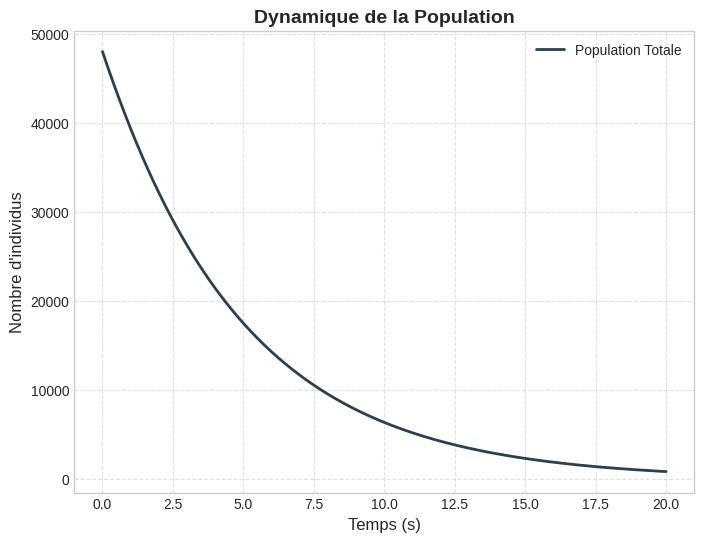
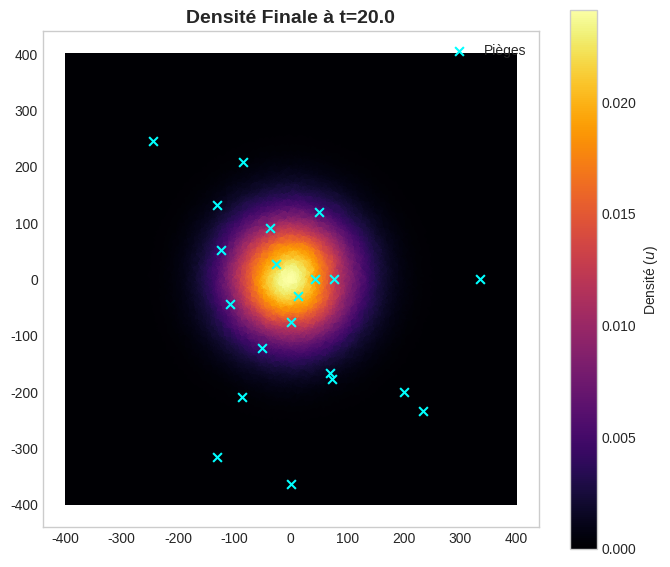
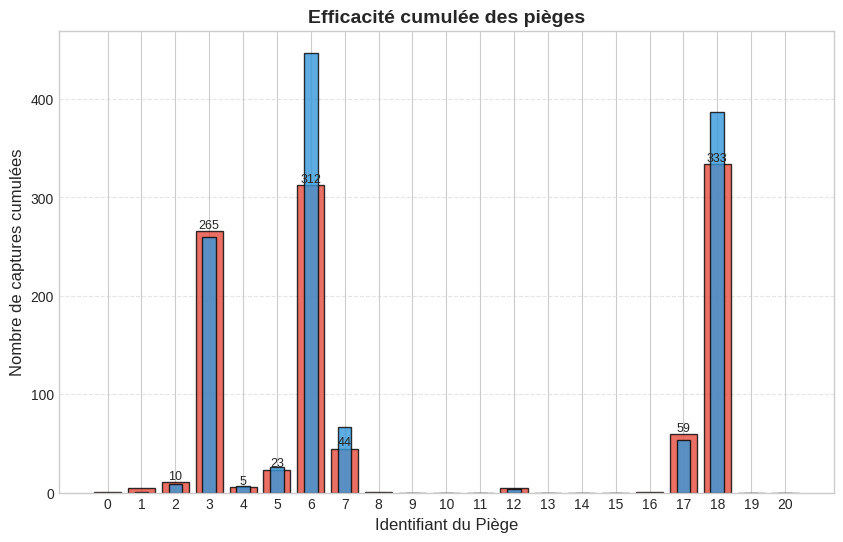

Recreate these plots in Python, in order.
import numpy as np
from scipy.spatial import Delaunay
from scipy.sparse import lil_matrix, diags
from scipy.sparse.linalg import factorized
import matplotlib.pyplot as plt
from matplotlib.tri import Triangulation

# --- 1. Paramètres de Simulation ---
target_time = 20.0
L_min, L_max = -400.0, 400.0
nx, ny = 180, 180   ###################################################################################################### précision du maillage
N_points = nx * ny
D = 150 #############################################################################  coefficient de diffusion


# --- 2. Configuration des Pièges et Terme Source ---
dt = 0.1
steps_to_simulate = int(target_time / dt)
natural_death_rate = 0.2 ############################################################################  taux de mortalité naturelle
trap_amplitude = 0.7  #############################################################################  efficacité des pièges
trap_sigma = 2.5 #############################################################################  étendue d'action des pièges

TRAP_POS = np.array([
    (-131.68, 131.68), (-124.68, 51.64), (-108.33, -44.87), (42.25, 0.0),
    (49.17, 118.72), (-37.34, 90.16), (12.76, -30.80), (0.0, -76.87),
    (73.57, -177.61), (0.0, -362.84), (-130.79, -315.75), (-86.98, -210.00),
    (-50.62, -122.21), (335.92, 0.0), (233.86, -233.86), (200.78, -200.78),
    (68.89, -166.31), (76.60, 0.0), (-26.42, 26.42), (-245.38, 245.38),
    (-85.74, 207.00)
])

# --- 3. Génération du Maillage ---
def repartition(x,y,radius):
    val = 0.15
    for i in range(len(TRAP_POS)):
        dist = np.linalg.norm(np.array([x,y]) - TRAP_POS[i])
        if dist < radius:
            val = 1.0
            break
        elif radius <= dist < 2*radius:
            val1 = 1 - 0.7*(dist - radius)/radius
            if val1 > val:
                val = val1
    return val

radius = 40
maxim_repartition = 1.0
points = []
ctn = 0
while len(points) < N_points:
    ctn += 1
    x_rand = np.random.uniform(L_min, L_max)
    y_rand = np.random.uniform(L_min, L_max)
    prob = repartition(x_rand, y_rand, radius) / maxim_repartition
    if np.random.rand() < prob:
        points.append([x_rand, y_rand])



np.random.seed(100)
points = np.random.rand(N_points, 2) * (L_max - L_min) + L_min
corners = np.array([[L_min, L_min], [L_max, L_min], [L_max, L_max], [L_min, L_max]])
points = np.vstack([points, corners])

delaunay = Delaunay(points)
triangles = delaunay.simplices
n_triangles = len(triangles)

# --- 4. Matrices Géométriques ---
def compute_matrices(delaunay, points):
    pts = points
    tris = delaunay.simplices
    centers = pts[tris].mean(axis=1)
    
    p1 = pts[tris[:, 0]]
    p2 = pts[tris[:, 1]]
    p3 = pts[tris[:, 2]]
    areas = 0.5 * np.abs(p1[:,0]*(p2[:,1]-p3[:,1]) + 
                         p2[:,0]*(p3[:,1]-p1[:,1]) + 
                         p3[:,0]*(p1[:,1]-p2[:,1]))
    
    A = lil_matrix((len(tris), len(tris)))
    neighbors = delaunay.neighbors
    for i in range(len(tris)):
        for j in range(3):
            neigh_idx = neighbors[i, j]
            if neigh_idx != -1:
                v1 = tris[i, (j+1)%3]
                v2 = tris[i, (j+2)%3]
                edge_len = np.linalg.norm(pts[v1] - pts[v2])
                dist = np.linalg.norm(centers[i] - centers[neigh_idx])
                trans = edge_len / dist
                A[i, neigh_idx] += trans
                A[i, i] -= trans
    return A.tocsr(), centers, areas

A_diff, centers, areas = compute_matrices(delaunay, points)
A_diff = D * A_diff



# --- NOUVEAU : Pré-calcul des profils individuels des pièges ---
# trap_profiles[j, i] contient l'efficacité du piège j sur le triangle i
trap_profiles = np.zeros((len(TRAP_POS), n_triangles))
R_total = np.full(n_triangles, natural_death_rate) # Le vecteur total pour le solveur

for j, trap_loc in enumerate(TRAP_POS):
    # Distance au carré entre ce piège et tous les triangles
    dists_sq = np.sum((centers - trap_loc)**2, axis=1)
    # Gaussienne pour ce piège
    gaussian = trap_amplitude * np.exp(-dists_sq / (2 * trap_sigma**2))

    trap_profiles[j, :] = gaussian
    R_total += gaussian # On ajoute au total pour la matrice système

# Création du solveur
V = diags(areas)
M_reaction = diags(R_total * areas)
System_Matrix = (V - dt * A_diff + dt * M_reaction).tocsc()
solve_step = factorized(System_Matrix)

# --- 5. État Initial et Variables de Suivi ---
u = np.zeros(n_triangles)
for i, center in enumerate(centers):
    if np.linalg.norm(center) <= 5.0: ############################################################# initialisation circulaire autour de l'origine
        u[i] = 450.0 ############################################################################################ densité initiale proche du centre

# Initialisation des compteurs
initial_population = np.sum(u * areas)
trapped_counts = np.zeros(len(TRAP_POS)) # Cumul pour chaque piège
history_total_pop = []

# --- 6. Simulation avec Comptage ---
print(f"Population initiale : {initial_population:.2f}")

for step in range(steps_to_simulate):
    # 1. Calcul de la dynamique (solveur)
    rhs = V.dot(u)
    u_new = solve_step(rhs)
    
    # 2. Comptage des moustiques capturés durant ce pas de temps
    # Quantité de moustiques dans chaque triangle pondérée par l'aire
    mass_per_triangle = u_new * areas 
    
    # Pour chaque piège, capture = Somme(Efficacité_locale * Masse_locale) * dt
    # On utilise le produit matriciel pour aller vite : (N_pieges x N_tri) . (N_tri)
    captures_instant = trap_profiles.dot(mass_per_triangle)
    
    # Mise à jour des cumuls
    trapped_counts += captures_instant * dt
    
    u = u_new
    
    # Suivi population totale
    current_pop = np.sum(u * areas)
    history_total_pop.append(current_pop)

final_population = np.sum(u * areas)
total_trapped = np.sum(trapped_counts)
died_naturally = initial_population - final_population - total_trapped





# --- 7. Affichage et Sauvegarde des Résultats ---
plt.style.use('seaborn-v0_8-whitegrid') 

# === FIGURE 1 : Évolution Temporelle ===
fig1, ax1 = plt.subplots(figsize=(8, 6)) # On crée une nouvelle fenetre

time_axis = np.linspace(0, target_time, len(history_total_pop))
ax1.plot(time_axis, history_total_pop, linewidth=2, color='#2c3e50', label='Population Totale')
ax1.set_title("Dynamique de la Population", fontsize=14, fontweight='bold')
ax1.set_xlabel("Temps (s)", fontsize=12)
ax1.set_ylabel("Nombre d'individus", fontsize=12)
ax1.legend()
ax1.grid(True, linestyle='--', alpha=0.6)

# Pour sauvegarder cette image seule :
# fig1.savefig("figure_1_dynamique.png", dpi=300)


# === FIGURE 2 : Carte de Densité Finale ===
fig2, ax2 = plt.subplots(figsize=(8, 7)) # Format un peu plus carré pour la carte
ax2.set_aspect('equal')

triang = Triangulation(points[:, 0], points[:, 1], triangles)
# Note : on garde shading='flat' et facecolors comme corrigé précédemment
tpc = ax2.tripcolor(triang, facecolors=u, shading='flat', cmap='inferno', vmin=0, vmax=np.max(u))

# On affiche les pièges
ax2.scatter(TRAP_POS[:,0], TRAP_POS[:,1], c='cyan', marker='x', s=40, label='Pièges')
ax2.set_title(f"Densité Finale à t={target_time}", fontsize=14, fontweight='bold')
# Attention : on utilise fig2 pour la colorbar ici
cbar = fig2.colorbar(tpc, ax=ax2, label='Densité ($u$)')
ax2.legend(loc='upper right')

# Pour sauvegarder cette image seule :
# fig2.savefig("figure_2_carte.png", dpi=300)


# === FIGURE 3 : Efficacité par Piège ===
fig3, ax3 = plt.subplots(figsize=(10, 6)) # Format large pour l'histogramme

trap_indices = np.arange(len(TRAP_POS))
bars = ax3.bar(trap_indices, trapped_counts, color='#e74c3c', edgecolor='black', alpha=0.8)
donnees_reelles=np.array([0,1,9,260,7,26,447,67,0,0,0,0,4,0,0,0,0,53,387,0,0]) ############################################# données réelles fournies
bars_real = ax3.bar(trap_indices, donnees_reelles, color='#3498db', edgecolor='black', alpha=0.8, width=0.4, label='Données Réelles')


ax3.set_xlabel("Identifiant du Piège", fontsize=12)
ax3.set_ylabel("Nombre de captures cumulées", fontsize=12)
ax3.set_title("Efficacité cumulée des pièges", fontsize=14, fontweight='bold')
ax3.set_xticks(trap_indices)
ax3.grid(axis='y', linestyle='--', alpha=0.5)

# Annotation des valeurs max
for bar in bars:
    height = bar.get_height()
    if height > 5: 
        ax3.text(bar.get_x() + bar.get_width()/2., height,
                 f'{int(height)}', ha='center', va='bottom', fontsize=9)

# Pour sauvegarder cette image seule :
# fig3.savefig("figure_3_efficacite.png", dpi=300)

# Affiche toutes les fenêtres en même temps
plt.show()



